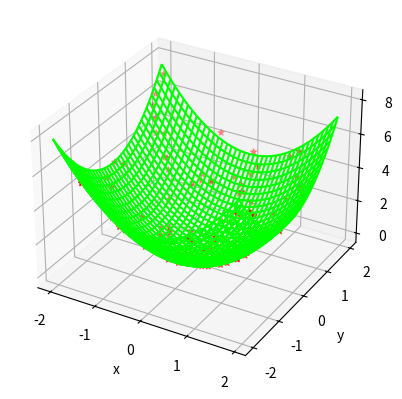

Python code for this plot:
#!/usr/bin/python
#\file    3d_wireframe2.py
#\brief   certain python script
# [redacted]
#\version 0.1
#\date    Aug.16, 2021
import numpy as np
import matplotlib.pyplot as plt
import mpl_toolkits.mplot3d

if __name__=='__main__':
  xy= np.mgrid[-2:2:0.1,-2:2:0.1]
  fig= plt.figure()
  ax= fig.add_subplot(1,1,1,projection='3d')
  ax.plot_wireframe(xy[0], xy[1], xy[0]**2+xy[1]**2, color=[0,1,0])

  xy2= np.random.uniform(-2,2,(2,100))
  ax.scatter(xy2[0], xy2[1], xy2[0]**2+xy2[1]**2, marker='*', color=[1,0,0])

  ax.set_xlabel('x')
  ax.set_ylabel('y')
  ax.set_zlabel('z')
  plt.show()
